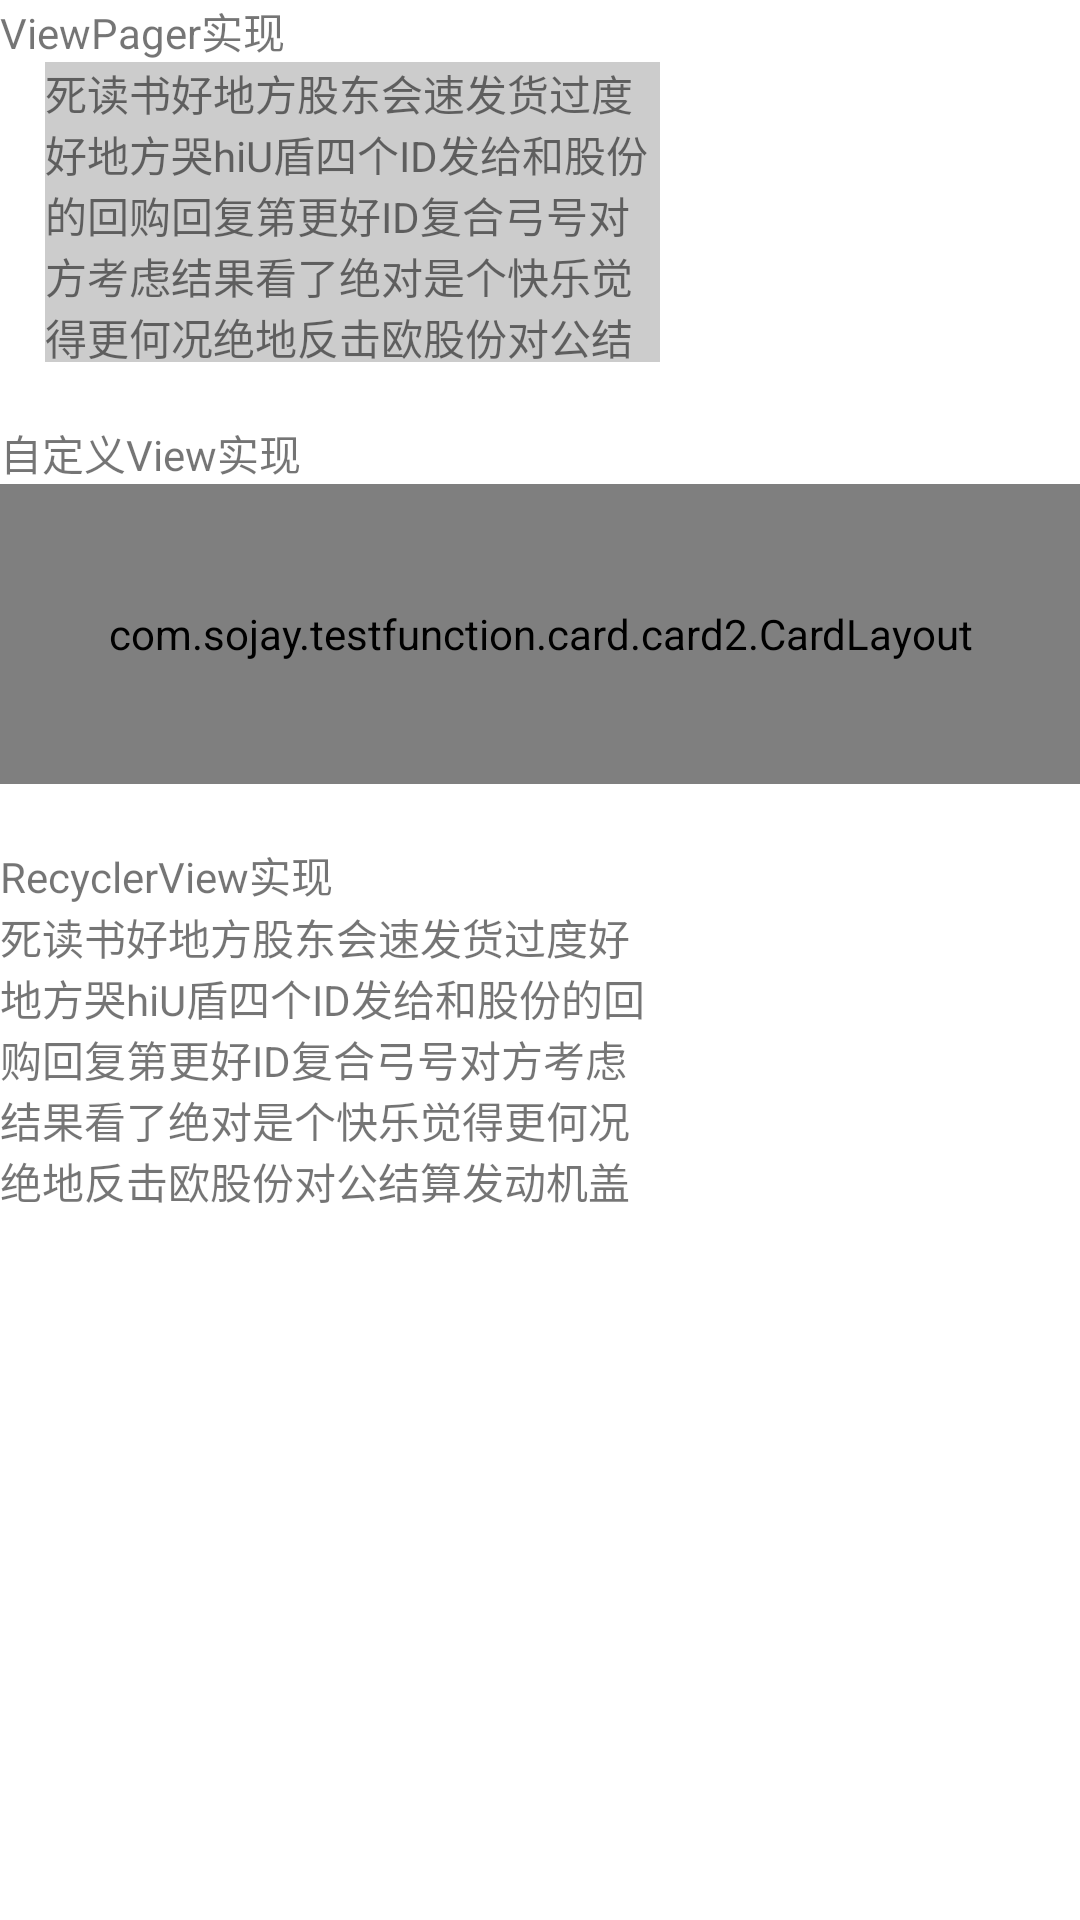

Android layout source for this screen:
<!-- AndroidManifest.xml: application theme Theme.TestFunction -->
<!-- res/layout/activity_card.xml -->
<?xml version="1.0" encoding="utf-8"?>
<LinearLayout xmlns:android="http://schemas.android.com/apk/res/android"
    xmlns:app="http://schemas.android.com/apk/res-auto"
    xmlns:tools="http://schemas.android.com/tools"
    android:layout_width="match_parent"
    android:layout_height="match_parent"
    android:orientation="vertical"
    tools:context=".card.CardActivity">

    <TextView
        android:layout_width="match_parent"
        android:layout_height="wrap_content"
        android:text="ViewPager实现"/>

    <FrameLayout
        android:layout_width="match_parent"
        android:layout_height="100dp"
        android:layout_marginLeft="15dp"
        android:layout_marginRight="15dp">

        <TextView
            android:id="@+id/tv1"
            android:layout_width="match_parent"
            android:layout_height="100dp"
            android:text="死读书好地方股东会速发货过度好地方哭hiU盾四个ID发给和股份的回购回复第更好ID复合弓号对方考虑结果看了绝对是个快乐觉得更何况绝地反击欧股份对公结算发动机盖号of冬季施工求偶的好的规划度数孤鸿寡鹄"
            android:layout_marginRight="125dp"
            android:background="#ccc"/>

        <androidx.viewpager.widget.ViewPager
            android:id="@+id/vp"
            android:layout_width="match_parent"
            android:layout_height="wrap_content" />

    </FrameLayout>

    <TextView
        android:layout_width="match_parent"
        android:layout_height="wrap_content"
        android:layout_marginTop="20dp"
        android:text="自定义View实现"/>

    <FrameLayout
        android:layout_width="match_parent"
        android:layout_height="100dp">

        <TextView
            android:id="@+id/tv2"
            android:layout_width="match_parent"
            android:layout_height="100dp"
            android:text="死读书好地方股东会速发货过度好地方哭hiU盾四个ID发给和股份的回购回复第更好ID复合弓号对方考虑结果看了绝对是个快乐觉得更何况绝地反击欧股份对公结算发动机盖号of冬季施工求偶的好的规划度数孤鸿寡鹄"
            android:layout_marginRight="140dp" />

        <com.sojay.testfunction.card.card2.CardLayout
            android:id="@+id/card_layout"
            android:layout_width="match_parent"
            android:layout_height="100dp"
            android:background="#5ACCCCCC"/>

    </FrameLayout>


    <TextView
        android:layout_width="match_parent"
        android:layout_height="wrap_content"
        android:layout_marginTop="20dp"
        android:text="RecyclerView实现"/>

    <FrameLayout
        android:layout_width="match_parent"
        android:layout_height="100dp">

        <TextView
            android:id="@+id/tv3"
            android:layout_width="match_parent"
            android:layout_height="100dp"
            android:text="死读书好地方股东会速发货过度好地方哭hiU盾四个ID发给和股份的回购回复第更好ID复合弓号对方考虑结果看了绝对是个快乐觉得更何况绝地反击欧股份对公结算发动机盖号of冬季施工求偶的好的规划度数孤鸿寡鹄"
            android:layout_marginRight="140dp" />

        <androidx.recyclerview.widget.RecyclerView
            android:id="@+id/rv"
            android:layout_width="match_parent"
            android:layout_height="100dp"
            android:overScrollMode="never"
            android:layout_gravity="right"/>

    </FrameLayout>


</LinearLayout>
<!-- resources referenced by this layout -->
<resources>
  <style name="Theme.TestFunction" parent="Theme.MaterialComponents.DayNight.NoActionBar">
          
          <item name="colorPrimary">@color/gray</item>
          <item name="colorPrimaryVariant">@color/teal_200</item>
          <item name="colorOnPrimary">@color/white</item>
          
          <item name="colorSecondary">@color/teal_200</item>
          <item name="colorSecondaryVariant">@color/teal_700</item>
          <item name="colorOnSecondary">@color/black</item>
          
          <item name="android:statusBarColor" tools:targetApi="l">?attr/colorPrimaryVariant</item>
          
      </style>
  <color name="gray">#FFCCCCCC</color>
  <color name="teal_200">#FF03DAC5</color>
  <color name="white">#FFFFFFFF</color>
  <color name="teal_700">#FF018786</color>
  <color name="black">#FF000000</color>
</resources>
